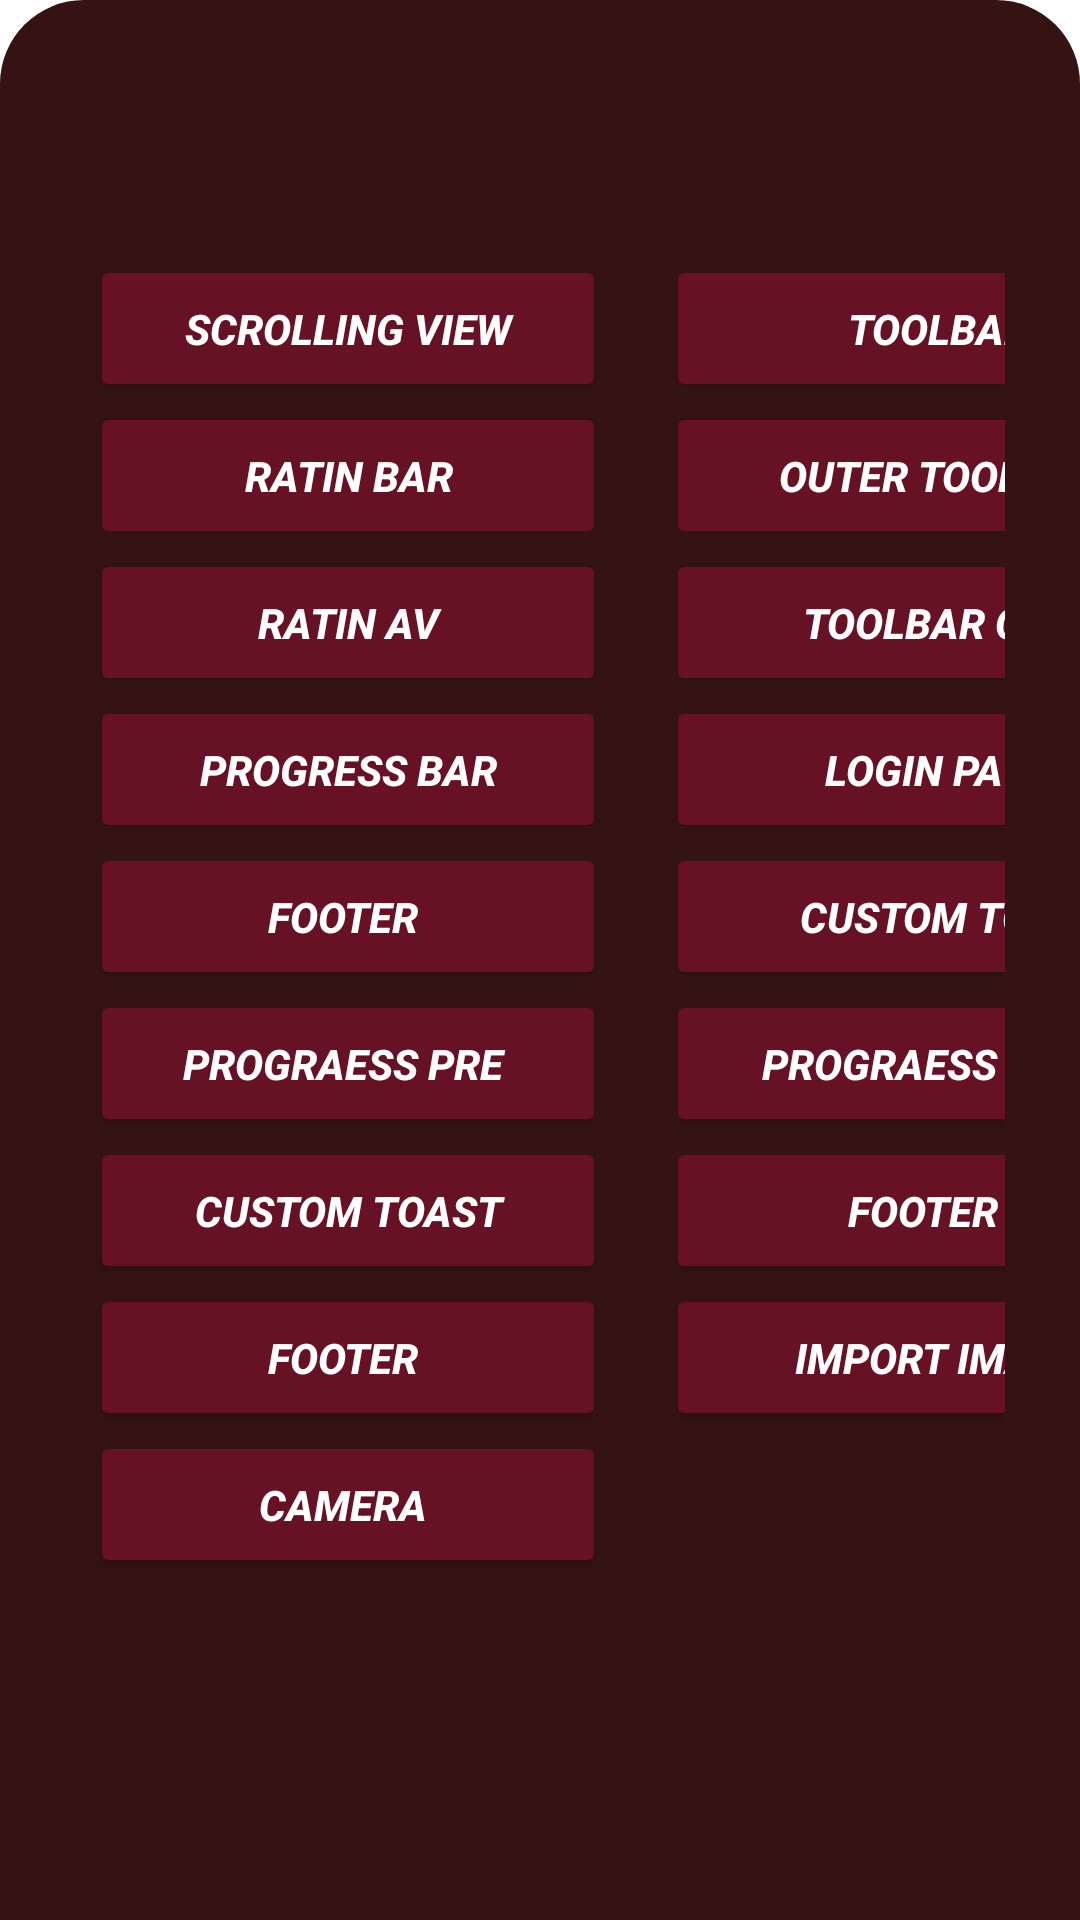

Reconstruct the res/layout file that produces this screen, plus the resources it refers to.
<!-- AndroidManifest.xml: application theme Theme.ClassCSE225 -->
<!-- res/layout/activity_main.xml -->
<?xml version="1.0" encoding="utf-8"?>
<LinearLayout xmlns:android="http://schemas.android.com/apk/res/android"
    xmlns:app="http://schemas.android.com/apk/res-auto"
    xmlns:tools="http://schemas.android.com/tools"
    android:layout_width="match_parent"
    android:layout_height="match_parent"
    android:background="@drawable/c_shape"
    tools:context=".MainActivity">

    <GridLayout
        android:layout_width="match_parent"
        android:layout_height="match_parent"
        android:layout_marginTop="60dp"
        android:columnCount="2"
        android:background="@drawable/c_shape"
        android:padding="25dp"
        android:rowCount="4"
        tools:ignore="UnknownId"
        tools:layout_editor_absoluteX="52dp">

        <Button
            android:backgroundTint="#671125"
            android:textStyle="bold|italic"
            android:textColor="#fff"
            android:id="@+id/Scrolling_View"
            android:layout_width="172dp"
            android:layout_height="wrap_content"
            android:layout_marginStart="5dp"
            android:padding="15dp"
            android:paddingVertical="5dp"
            android:text="Scrolling View" />

        <Button
            android:backgroundTint="#671125"
            android:textStyle="bold|italic"
            android:textColor="#fff"
            android:id="@+id/toolberbtn"
            android:layout_width="182dp"
            android:layout_height="wrap_content"
            android:layout_marginLeft="20dp"
            android:padding="15dp"
            android:paddingVertical="5dp"
            android:text="Toolbar" />
        <Button
            android:backgroundTint="#671125"
            android:textStyle="bold|italic"
            android:textColor="#fff"
            android:id="@+id/RatingBarBtn"
            android:layout_width="172dp"
            android:layout_height="wrap_content"
            android:layout_marginStart="5dp"
            android:padding="15dp"
            android:paddingVertical="5dp"
            android:text="Ratin Bar" />

        <Button
            android:backgroundTint="#671125"
            android:textStyle="bold|italic"
            android:textColor="#fff"
            android:id="@+id/outerToolberBtn"
            android:layout_width="182dp"
            android:layout_height="wrap_content"
            android:layout_marginLeft="20dp"
            android:padding="15dp"
            android:paddingVertical="5dp"
            android:text="Outer Toolbar" />
        <Button
            android:backgroundTint="#671125"
            android:textStyle="bold|italic"
            android:textColor="#fff"
            android:id="@+id/RatingBarBtnAv"
            android:layout_width="172dp"
            android:layout_height="wrap_content"
            android:layout_marginStart="5dp"
            android:padding="15dp"
            android:paddingVertical="5dp"
            android:text="Ratin Av" />
        <Button
            android:backgroundTint="#671125"
            android:textStyle="bold|italic"
            android:textColor="#fff"
            android:id="@+id/RatingBarBtnAvOut"
            android:layout_width="182dp"
            android:layout_height="wrap_content"
            android:layout_marginLeft="20dp"
            android:padding="15dp"
            android:paddingVertical="5dp"
            android:text="Toolbar Out" />

        <Button
            android:backgroundTint="#671125"
            android:textStyle="bold|italic"
            android:textColor="#fff"
            android:id="@+id/ProgressBarMain"
            android:layout_width="172dp"
            android:layout_height="wrap_content"
            android:layout_marginStart="5dp"
            android:padding="15dp"
            android:paddingVertical="5dp"
            android:text="Progress Bar" />

        <Button
            android:backgroundTint="#671125"
            android:textStyle="bold|italic"
            android:textColor="#fff"
            android:id="@+id/MainLogin"
            android:layout_width="182dp"
            android:layout_height="wrap_content"
            android:layout_marginLeft="20dp"
            android:padding="15dp"
            android:paddingVertical="5dp"
            android:text="Login Page" />

        <Button

            android:id="@+id/MainFooterId"
            android:backgroundTint="#671125"
            android:textStyle="bold|italic"
            android:textColor="#fff"
            android:layout_width="172dp"
            android:layout_height="wrap_content"
            android:layout_marginStart="5dp"
            android:padding="15dp"
            android:paddingVertical="5dp"
            android:text="Footer " />

        <Button
            android:backgroundTint="#671125"
            android:textStyle="bold|italic"
            android:textColor="#fff"
            android:id="@+id/MainCustomTost11"
            android:layout_width="182dp"
            android:layout_height="wrap_content"
            android:layout_marginLeft="20dp"
            android:padding="15dp"
            android:paddingVertical="5dp"
            android:text="Custom Tost" />

        <Button
            android:backgroundTint="#671125"
            android:textStyle="bold|italic"
            android:textColor="#fff"
            android:id="@+id/PrograessBerPreMain"
            android:layout_width="172dp"
            android:layout_height="wrap_content"
            android:layout_marginStart="5dp"
            android:padding="15dp"
            android:paddingVertical="5dp"
            android:text="Prograess Pre " />

        <Button
            android:backgroundTint="#671125"
            android:textStyle="bold|italic"
            android:textColor="#fff"
            android:id="@+id/pRbER"
            android:layout_width="182dp"
            android:layout_height="wrap_content"
            android:layout_marginLeft="20dp"
            android:padding="15dp"
            android:paddingVertical="5dp"
            android:text="Prograess Resit" />

        <Button
            android:backgroundTint="#671125"
            android:textStyle="bold|italic"
            android:textColor="#fff"
            android:id="@+id/c_t"
            android:layout_width="172dp"
            android:layout_height="wrap_content"
            android:layout_marginStart="5dp"
            android:padding="15dp"
            android:paddingVertical="5dp"
            android:text=" custom toast " />
        <Button
            android:backgroundTint="#671125"
            android:textStyle="bold|italic"
            android:textColor="#fff"
            android:id="@+id/c_f"
            android:layout_width="182dp"
            android:layout_height="wrap_content"
            android:layout_marginLeft="20dp"
            android:padding="15dp"
            android:paddingVertical="5dp"
            android:text="footer 1" />
        <Button
            android:backgroundTint="#671125"
            android:textStyle="bold|italic"
            android:textColor="#fff"
            android:id="@+id/c_ff1010"
            android:layout_width="172dp"
            android:layout_height="wrap_content"
            android:layout_marginStart="5dp"
            android:padding="15dp"
            android:paddingVertical="5dp"
            android:text=" footer  " />
        <Button
            android:backgroundTint="#671125"
            android:textStyle="bold|italic"
            android:textColor="#fff"
            android:id="@+id/iNTENTcAMERA"
            android:layout_width="182dp"
            android:layout_height="wrap_content"
            android:layout_marginLeft="20dp"
            android:padding="15dp"
            android:paddingVertical="5dp"
            android:text="Import Image" />

        <Button
            android:backgroundTint="#671125"
            android:textStyle="bold|italic"
            android:textColor="#fff"
            android:id="@+id/Camera_Porm"
            android:layout_width="172dp"
            android:layout_height="wrap_content"
            android:layout_marginStart="5dp"
            android:padding="15dp"
            android:paddingVertical="5dp"
            android:text=" Camera  " />

    </GridLayout>

</LinearLayout>
<!-- res/layout/toolbarlayout.xml (included above) -->
<?xml version="1.0" encoding="utf-8"?>

<androidx.appcompat.widget.Toolbar xmlns:android="http://schemas.android.com/apk/res/android"
    android:layout_width="match_parent"
    android:layout_height="wrap_content"
    xmlns:app="http://schemas.android.com/apk/res-auto"
    android:id="@+id/toolberr"
    android:background="#FF5722"
    app:navigationIcon="@drawable/ic_baseline_museum_24"
    app:logo="@drawable/ic_baseline_edit_24"
    android:theme="@style/ThemeOverlay.AppCompat.Dark.ActionBar"
    >



</androidx.appcompat.widget.Toolbar>
<!-- resources referenced by this layout -->
<resources>
  <!-- drawable c_shape (drawable) -->
  <?xml version="1.0" encoding="utf-8"?>
  
  <shape xmlns:android="http://schemas.android.com/apk/res/android">
      <solid android:color="#351313"></solid>
      <corners android:topLeftRadius="28dp" android:topRightRadius="28dp"/>
  </shape>
  <style name="Theme.ClassCSE225" parent="Theme.MaterialComponents.DayNight.NoActionBar">
          
          <item name="colorPrimary">@color/purple_500</item>
          <item name="colorPrimaryVariant">@color/purple_700</item>
          <item name="colorOnPrimary">@color/white</item>
          
          <item name="colorSecondary">@color/teal_200</item>
          <item name="colorSecondaryVariant">@color/teal_700</item>
          <item name="colorOnSecondary">@color/black</item>
          
          <item name="android:statusBarColor">?attr/colorPrimaryVariant</item>
          
      </style>
  <!-- not gathered from this repository: default colours our renderer supplied (Android Studio template values) -->
  <color name="purple_500">#FF6200EE</color>
  <color name="purple_700">#FF3700B3</color>
  <color name="teal_200">#FF03DAC5</color>
  <color name="teal_700">#FF018786</color>
  <color name="black">#FF000000</color>
  <color name="white">#FFFFFFFF</color>
</resources>
